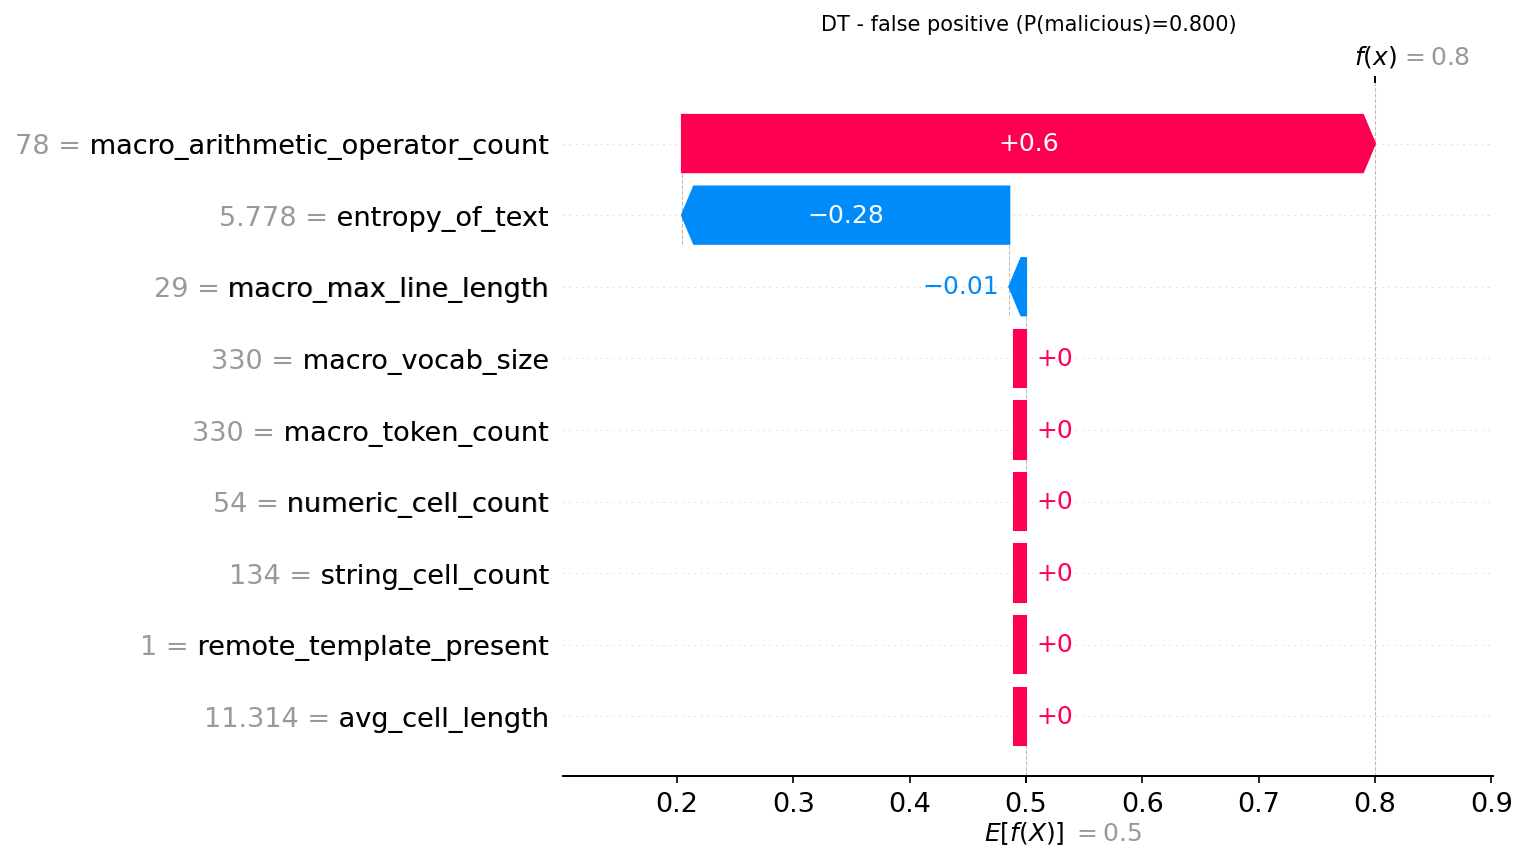

The table this chart was drawn from, first rows:
actual, predicted, probability_malicious, feature, feature_value, shap_value
0, 1, 0.8, macro_arithmetic_operator_count, 78.0, 0.5958
0, 1, 0.8, entropy_of_text, 5.778, -0.2814
0, 1, 0.8, macro_max_line_length, 29.0, -0.01442
0, 1, 0.8, macro_vocab_size, 330.0, 0.0
0, 1, 0.8, macro_token_count, 330.0, 0.0
0, 1, 0.8, numeric_cell_count, 54.0, 0.0
0, 1, 0.8, string_cell_count, 134.0, 0.0
0, 1, 0.8, remote_template_present, 1.0, 0.0
0, 1, 0.8, avg_cell_length, 11.31, 0.0
